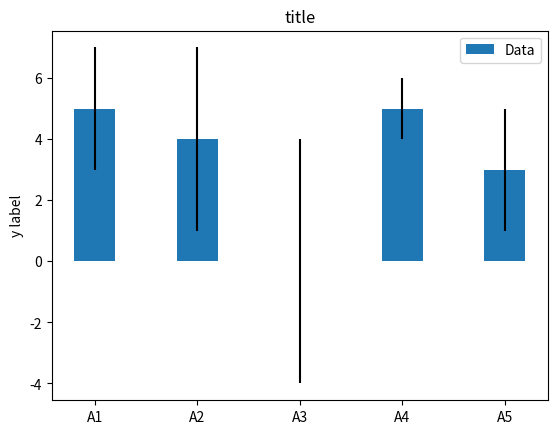

The matplotlib source for this figure:
import numpy as np
import matplotlib.pyplot as plt

labels = ['A1', 'A2', 'A3', 'A4', 'A5']
m_means = [5,4,0,5,3]
m_std = [2, 3, 4, 1, 2]
width = 0.40       # the width of the bars

fig, ax = plt.subplots()

ax.bar(labels, m_means, width, yerr=m_std, label='Data')
ax.set_ylabel('y label')
ax.set_title('title')
ax.legend()
#plt.show()
plt.savefig('chart.png')